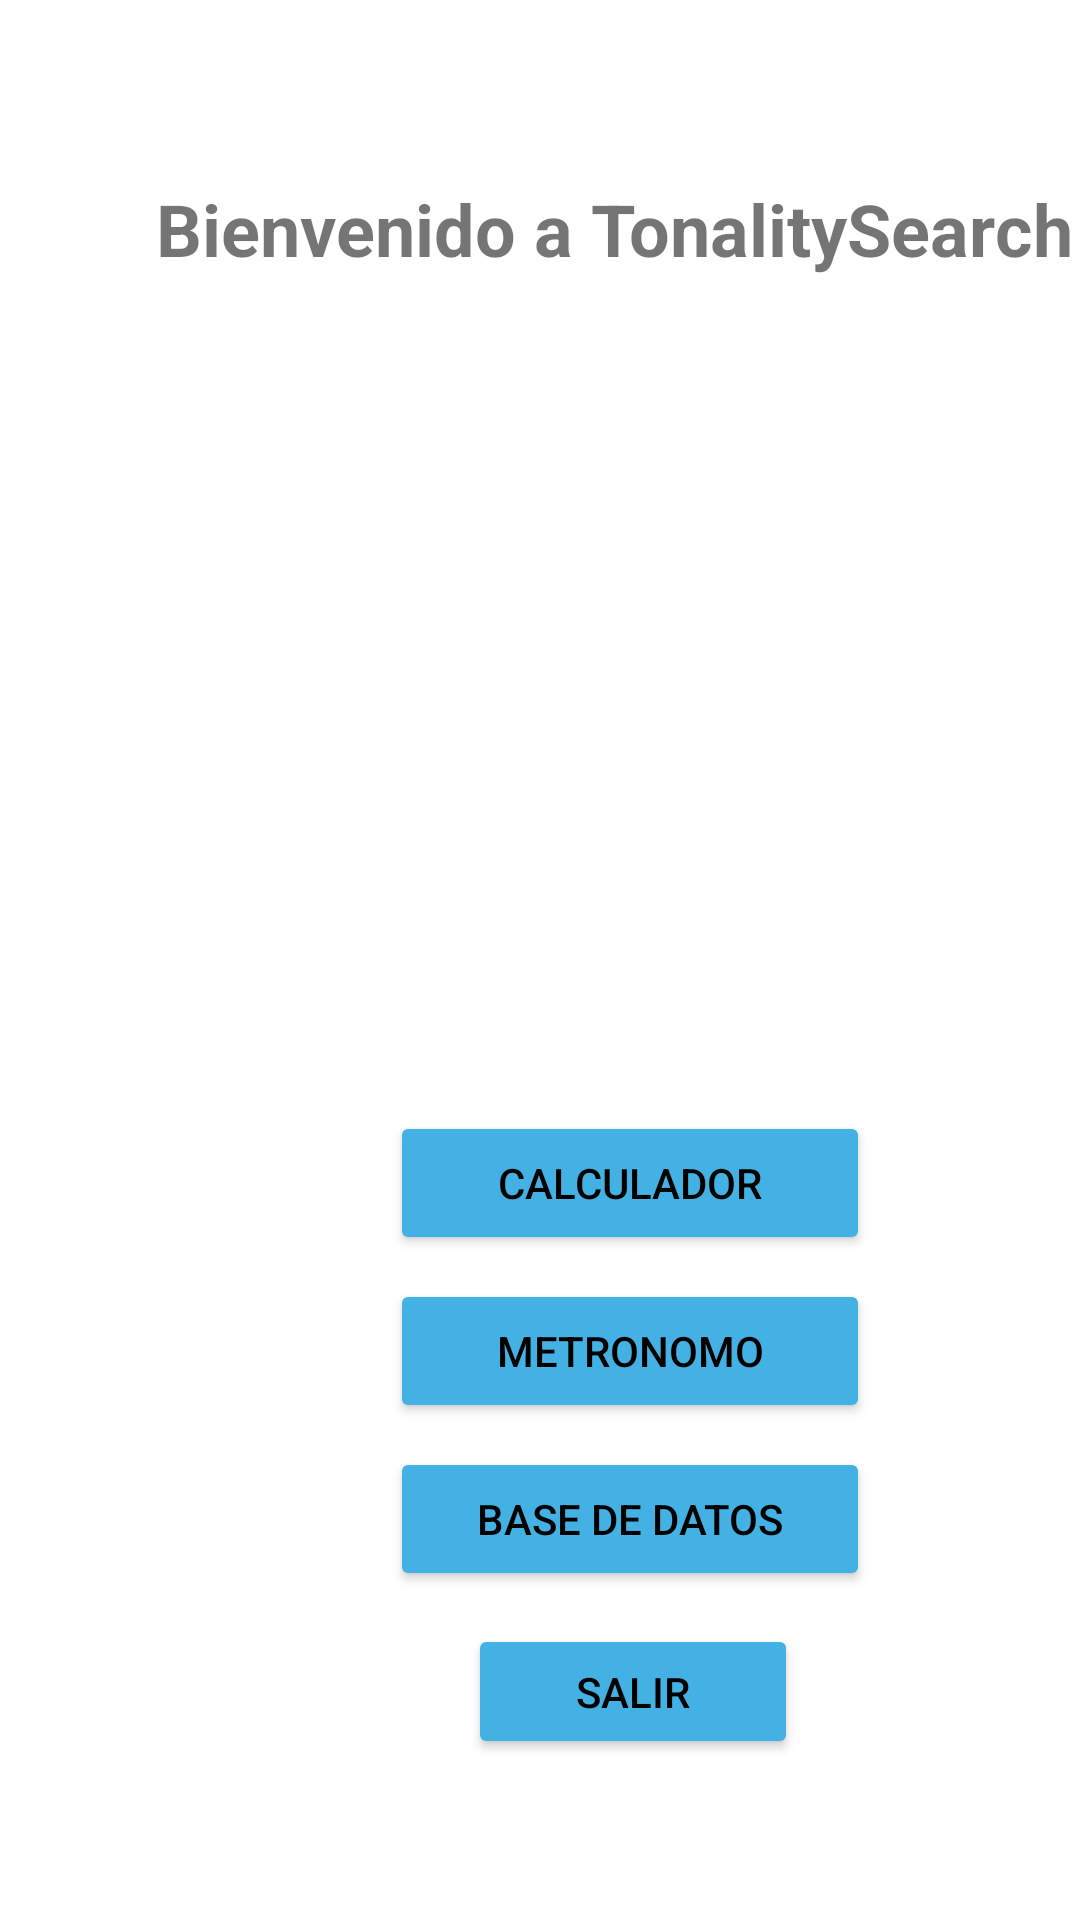

Reconstruct the res/layout file that produces this screen, plus the resources it refers to.
<!-- AndroidManifest.xml: application theme Theme.TonalitySearch2 -->
<!-- res/layout/activity_main.xml -->
<?xml version="1.0" encoding="utf-8"?>
<androidx.constraintlayout.widget.ConstraintLayout xmlns:android="http://schemas.android.com/apk/res/android"
    xmlns:app="http://schemas.android.com/apk/res-auto"
    xmlns:tools="http://schemas.android.com/tools"
    android:layout_width="match_parent"
    android:layout_height="match_parent"
    android:background="@drawable/back2"
    tools:context=".MainActivity">

    <Button
        android:id="@+id/boton3"

        style="@style/Widget.AppCompat.Button.Colored"
        android:layout_width="160dp"
        android:layout_height="48dp"


        android:layout_marginStart="130dp"
        android:layout_marginLeft="130dp"
        android:layout_marginTop="8dp"
        android:layout_marginEnd="109dp"
        android:layout_marginRight="109dp"
        android:text="@string/activity4"
        android:textColor="@color/black"
        app:backgroundTint="#43B1E3"
        app:layout_constraintEnd_toEndOf="parent"
        app:layout_constraintHorizontal_bias="0.0"
        app:layout_constraintStart_toStartOf="parent"
        app:layout_constraintTop_toBottomOf="@+id/boton2" />

    <TextView
        android:id="@+id/Textobienvenido"
        android:layout_width="wrap_content"
        android:layout_height="wrap_content"
        android:layout_marginStart="52dp"
        android:layout_marginLeft="52dp"
        android:layout_marginTop="60dp"
        android:layout_marginEnd="52dp"
        android:layout_marginRight="52dp"
        android:text="@string/Bienvenido_a_tonitos"

        android:textSize="24dp"
        android:textStyle="bold"
        app:layout_constraintEnd_toEndOf="parent"
        app:layout_constraintHorizontal_bias="0.0"
        app:layout_constraintStart_toStartOf="parent"
        app:layout_constraintTop_toTopOf="parent" />

    <ImageView
        android:id="@+id/tonitos"
        android:layout_width="166dp"
        android:layout_height="217dp"
        android:layout_marginStart="122dp"
        android:layout_marginLeft="122dp"
        android:layout_marginTop="45dp"
        android:layout_marginEnd="123dp"
        android:layout_marginRight="123dp"
        android:layout_marginBottom="16dp"
        app:layout_constraintBottom_toTopOf="@+id/boton1"
        app:layout_constraintEnd_toEndOf="parent"
        app:layout_constraintHorizontal_bias="0.0"
        app:layout_constraintStart_toStartOf="parent"
        app:layout_constraintTop_toBottomOf="@+id/Textobienvenido"
        app:srcCompat="@drawable/tonin" />

    <Button
        android:id="@+id/boton1"

        style="@style/Widget.AppCompat.Button.Colored"
        android:layout_width="160dp"
        android:layout_height="48dp"


        android:layout_marginStart="130dp"
        android:layout_marginLeft="130dp"
        android:layout_marginTop="16dp"
        android:layout_marginEnd="109dp"
        android:layout_marginRight="109dp"
        android:text="@string/activity2"
        android:textColor="@color/black"
        app:backgroundTint="#43B1E3"
        app:layout_constraintEnd_toEndOf="parent"
        app:layout_constraintHorizontal_bias="0.0"
        app:layout_constraintStart_toStartOf="parent"
        app:layout_constraintTop_toBottomOf="@+id/tonitos" />

    <Button
        android:id="@+id/boton2"

        style="@style/Widget.AppCompat.Button.Colored"
        android:layout_width="160dp"
        android:layout_height="48dp"


        android:layout_marginStart="130dp"
        android:layout_marginLeft="130dp"
        android:layout_marginTop="8dp"
        android:layout_marginEnd="110dp"
        android:layout_marginRight="110dp"
        android:text="@string/activity3"
        android:textColor="@color/black"
        app:backgroundTint="#43B1E3"
        app:layout_constraintEnd_toEndOf="parent"
        app:layout_constraintHorizontal_bias="0.0"
        app:layout_constraintStart_toStartOf="parent"
        app:layout_constraintTop_toBottomOf="@+id/boton1" />

    <Button
        android:id="@+id/button"
        style="@style/Widget.AppCompat.Button.Colored"
        android:layout_width="110dp"
        android:layout_height="45dp"
        android:layout_marginStart="156dp"
        android:layout_marginLeft="156dp"

        android:layout_marginTop="10dp"
        android:layout_marginEnd="110dp"
        android:layout_marginRight="110dp"
        android:text="@string/salir"
        android:textColor="@color/black"
        app:backgroundTint="#43B1E3"
        app:layout_constraintBottom_toBottomOf="parent"
        app:layout_constraintEnd_toEndOf="parent"
        app:layout_constraintHorizontal_bias="0.0"
        app:layout_constraintStart_toStartOf="parent"
        app:layout_constraintTop_toBottomOf="@+id/boton3"
        app:layout_constraintVertical_bias="0.021" />


</androidx.constraintlayout.widget.ConstraintLayout>
<!-- resources referenced by this layout -->
<resources>
  <color name="black">#FF000000</color>
  <string name="Bienvenido_a_tonitos">Bienvenido a TonalitySearch</string>
  <string name="activity2">Calculador</string>
  <string name="activity3">Metronomo</string>
  <string name="activity4">Base de datos</string>
  <string name="salir">salir</string>
  <style name="Theme.TonalitySearch2" parent="Theme.MaterialComponents.DayNight.DarkActionBar">
          
          <item name="colorPrimary">@color/purple_500</item>
          <item name="colorPrimaryVariant">@color/purple_700</item>
          <item name="colorOnPrimary">@color/white</item>
          
          <item name="colorSecondary">@color/teal_200</item>
          <item name="colorSecondaryVariant">@color/teal_700</item>
          <item name="colorOnSecondary">@color/black</item>
  
          
          <item name="android:statusBarColor" tools:targetApi="l">?attr/colorPrimaryVariant</item>
          
      </style>
  <color name="purple_500">#FF6200EE</color>
  <color name="purple_700">#5DB0D1</color>
  <color name="white">#FFFFFFFF</color>
  <color name="teal_200">#FF03DAC5</color>
  <color name="teal_700">#FF018786</color>
</resources>
